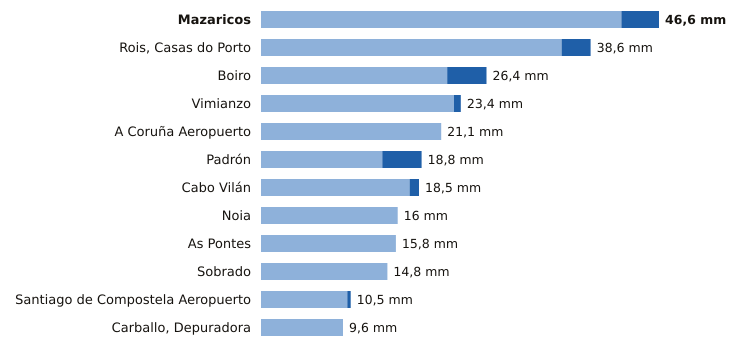

The table this chart was drawn from, first rows:
estacion, provincia, indicativo, mm_6_dias_anteriores, mm_hoy, mm_7_dias, horas_de_hoy
Mazaricos, A Coruña, 1406X, 42.2, 4.4, 46.6, 3
Rois, Casas do Porto, A Coruña, 1476R, 35.2, 3.4, 38.6, 3
Boiro, A Coruña, 1442U, 21.8, 4.6, 26.4, 3
Vimianzo, A Coruña, 1399, 22.6, 0.8, 23.4, 4
A Coruña Aeropuerto, A Coruña, 1387E, 21.1, 0.0, 21.1, 5
Padrón, A Coruña, 1473A, 14.2, 4.6, 18.8, 5
Cabo Vilán, A Coruña, 1393, 17.4, 1.1, 18.5, 5
Noia, A Coruña, 1435C, 16.0, 0.0, 16.0, 2
As Pontes, A Coruña, 1363X, 15.8, 0.0, 15.8, 3
Sobrado, A Coruña, 1410X, 14.8, 0.0, 14.8, 4
Santiago de Compostela Aeropuerto, A Coruña, 1428, 10.1, 0.4, 10.5, 5
Carballo, Depuradora, A Coruña, 1390X, 9.6, 0.0, 9.6, 2
